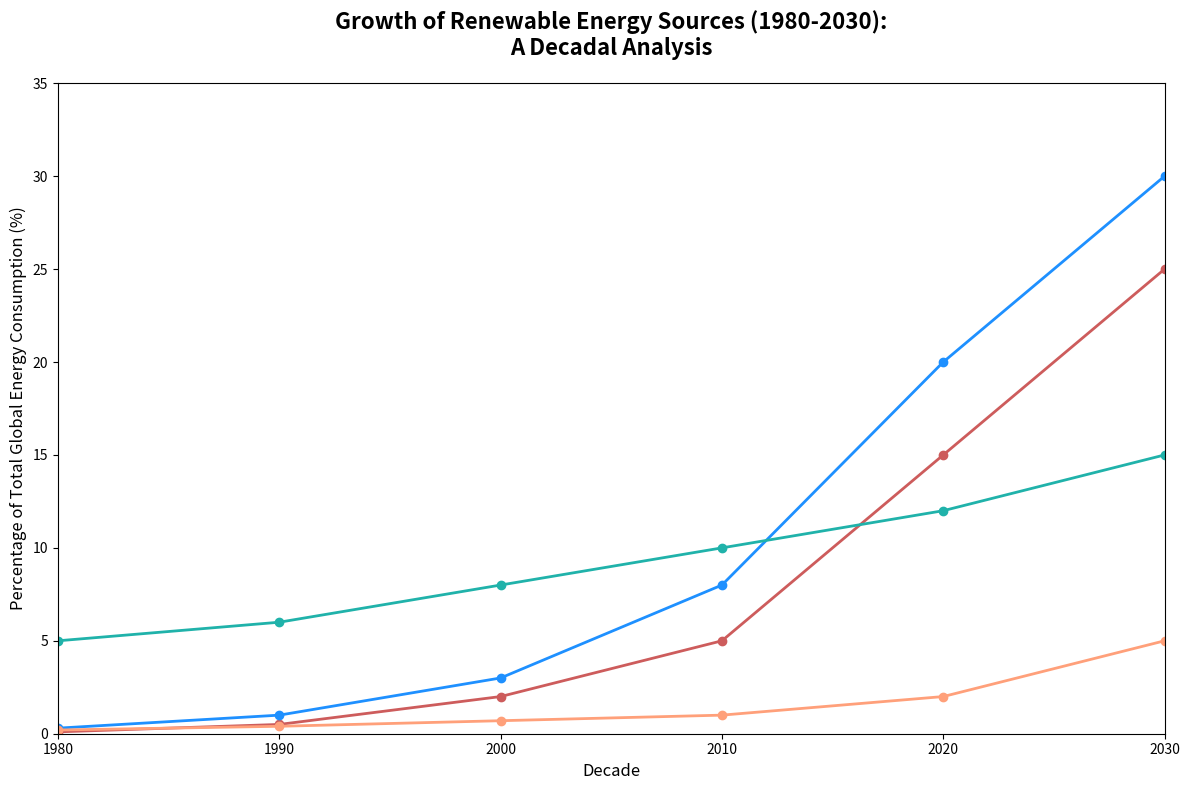

Recreate this plot in Python.
import numpy as np
import matplotlib.pyplot as plt

decades = np.arange(1980, 2031, 10)
solar_energy = [0.1, 0.5, 2, 5, 15, 25]
wind_energy = [0.3, 1, 3, 8, 20, 30]
hydro_energy = [5, 6, 8, 10, 12, 15]
geothermal_energy = [0.2, 0.4, 0.7, 1, 2, 5]

data = [solar_energy, wind_energy, hydro_energy, geothermal_energy]

# Shuffled colors for the line plots
colors = ['#CD5C5C', '#1E90FF', '#20B2AA', '#FFA07A']

fig, ax = plt.subplots(figsize=(12, 8))

for i in range(len(data)):
    ax.plot(decades, data[i], marker='o', color=colors[i], linewidth=2, linestyle='-')

ax.set_title("Growth of Renewable Energy Sources (1980-2030):\nA Decadal Analysis", fontsize=16, fontweight='bold', pad=20)
ax.set_xlabel('Decade', fontsize=12)
ax.set_ylabel('Percentage of Total Global Energy Consumption (%)', fontsize=12)

ax.set_xlim(1980, 2030)
ax.set_ylim(0, 35)

plt.tight_layout()
plt.show()
